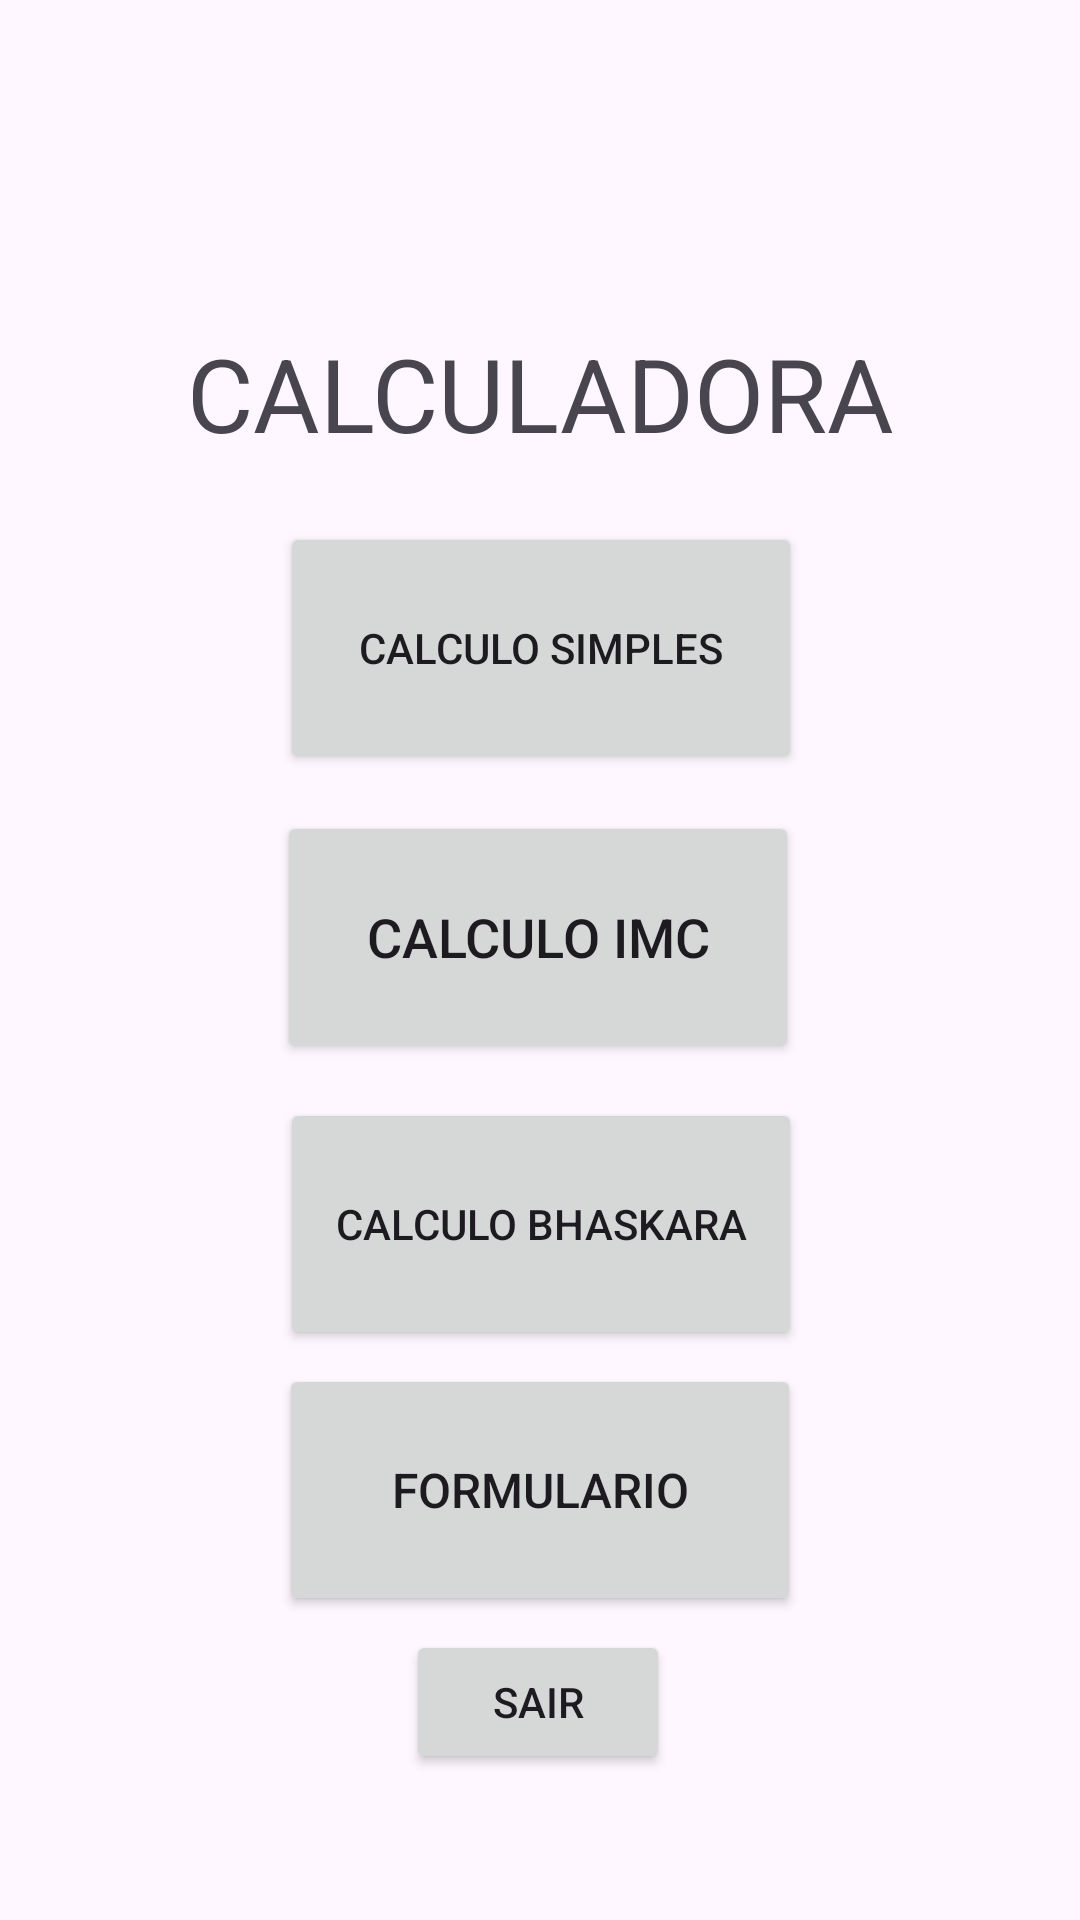

This screen was rendered from an Android layout file. Write that file and the resources it references.
<!-- AndroidManifest.xml: application theme Theme.Calculadoracelular -->
<!-- res/layout/activity_main.xml -->
<?xml version="1.0" encoding="utf-8"?>
<androidx.constraintlayout.widget.ConstraintLayout xmlns:android="http://schemas.android.com/apk/res/android"
    xmlns:app="http://schemas.android.com/apk/res-auto"
    xmlns:tools="http://schemas.android.com/tools"
    android:layout_width="match_parent"
    android:layout_height="match_parent"
    tools:context=".MainActivity">

    <TextView
        android:id="@+id/textView"
        android:layout_width="wrap_content"
        android:layout_height="wrap_content"
        android:text="CALCULADORA"
        android:textSize="34sp"
        app:layout_constraintBottom_toBottomOf="parent"
        app:layout_constraintEnd_toEndOf="parent"
        app:layout_constraintStart_toStartOf="parent"
        app:layout_constraintTop_toTopOf="parent"
        app:layout_constraintVertical_bias="0.182" />

    <Button
        android:id="@+id/btnCalculo"
        android:layout_width="174dp"
        android:layout_height="84dp"
        android:text="CALCULO SIMPLES"
        app:layout_constraintBottom_toBottomOf="parent"
        app:layout_constraintEnd_toEndOf="parent"
        app:layout_constraintHorizontal_bias="0.502"
        app:layout_constraintStart_toStartOf="parent"
        app:layout_constraintTop_toTopOf="parent"
        app:layout_constraintVertical_bias="0.313" />

    <Button
        android:id="@+id/btnCalculo2"
        android:layout_width="174dp"
        android:layout_height="84dp"
        android:text="CALCULO IMC"
        android:textSize="18sp"
        app:layout_constraintBottom_toBottomOf="parent"
        app:layout_constraintEnd_toEndOf="parent"
        app:layout_constraintHorizontal_bias="0.497"
        app:layout_constraintStart_toStartOf="parent"
        app:layout_constraintTop_toTopOf="parent"
        app:layout_constraintVertical_bias="0.486" />

    <Button
        android:id="@+id/btnSair"
        android:layout_width="wrap_content"
        android:layout_height="wrap_content"
        android:text="SAIR"
        app:layout_constraintBottom_toBottomOf="parent"
        app:layout_constraintEnd_toEndOf="parent"
        app:layout_constraintHorizontal_bias="0.498"
        app:layout_constraintStart_toStartOf="parent"
        app:layout_constraintTop_toBottomOf="@+id/btnCalculo2"
        app:layout_constraintVertical_bias="0.795" />

    <Button
        android:id="@+id/btnBhaskara"
        android:layout_width="174dp"
        android:layout_height="84dp"
        android:text="CALCULO BHASKARA"
        app:layout_constraintBottom_toTopOf="@+id/btnSair"
        app:layout_constraintEnd_toEndOf="parent"
        app:layout_constraintHorizontal_bias="0.502"
        app:layout_constraintStart_toStartOf="parent"
        app:layout_constraintTop_toBottomOf="@+id/btnCalculo2"
        app:layout_constraintVertical_bias="0.112" />

    <Button
        android:id="@+id/btnformulario"
        android:layout_width="174dp"
        android:layout_height="84dp"
        android:text="FORMULARIO"
        android:textSize="16sp"
        app:layout_constraintBottom_toTopOf="@+id/btnSair"
        app:layout_constraintEnd_toEndOf="parent"
        app:layout_constraintStart_toStartOf="parent"
        app:layout_constraintTop_toBottomOf="@+id/btnBhaskara" />

</androidx.constraintlayout.widget.ConstraintLayout>
<!-- resources referenced by this layout -->
<resources>
  <style name="Theme.Calculadoracelular" parent="Base.Theme.Calculadoracelular" />
  <style name="Base.Theme.Calculadoracelular" parent="Theme.Material3.DayNight.NoActionBar">
          
          
      </style>
</resources>
